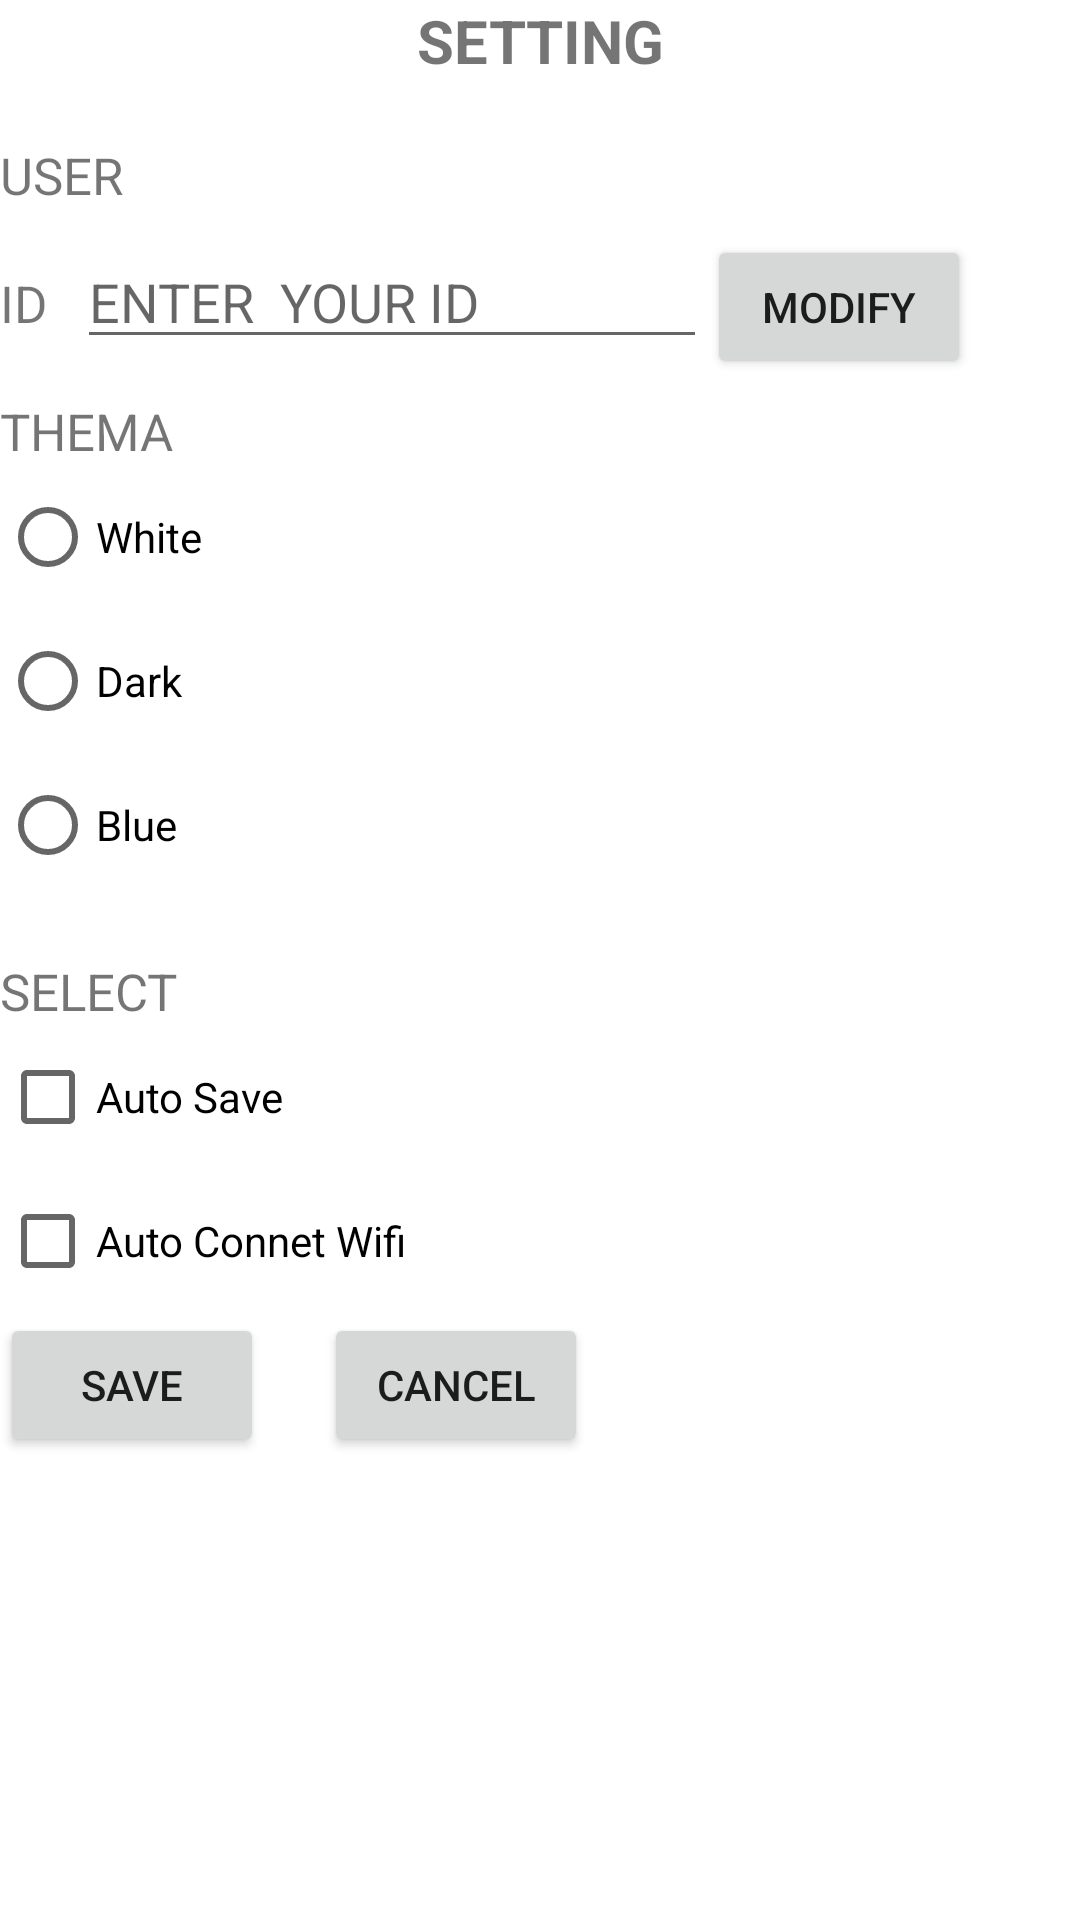

This screen was rendered from an Android layout file. Write that file and the resources it references.
<!-- AndroidManifest.xml: application theme Theme.Examevent -->
<!-- res/layout/activity_setting.xml -->
<?xml version="1.0" encoding="utf-8"?>
<RelativeLayout xmlns:android="http://schemas.android.com/apk/res/android"
    xmlns:app="http://schemas.android.com/apk/res-auto"
    xmlns:tools="http://schemas.android.com/tools"
    android:id="@+id/layout"
    android:layout_width="match_parent"
    android:layout_height="match_parent"
    tools:context=".settingActivity">

    <TextView
        android:id="@+id/textView2"
        android:layout_width="match_parent"
        android:layout_height="wrap_content"
        android:gravity="center"
        android:text="SETTING"
        android:textSize="20dp"
        android:textStyle="bold" />

    <TextView
        android:id="@+id/textView4"
        android:layout_width="wrap_content"
        android:layout_height="wrap_content"
        android:layout_below="@id/textView2"
        android:layout_marginTop="20dp"
        android:text="USER"
        android:textSize="17dp" />

    <TextView
        android:id="@+id/textView5"
        android:layout_width="wrap_content"
        android:layout_height="wrap_content"
        android:layout_below="@id/textView4"
        android:layout_marginTop="20dp"
        android:text="ID"
        android:textSize="17dp" />

    <EditText
        android:id="@+id/idETXT"
        android:layout_width="wrap_content"
        android:layout_height="wrap_content"
        android:layout_alignBaseline="@id/textView5"
        android:layout_marginStart="10dp"
        android:layout_marginLeft="10dp"
        android:layout_toRightOf="@id/textView5"
        android:ems="10"
        android:hint="ENTER  YOUR ID"
        android:inputType="textPersonName"

        />

    <TextView
        android:id="@+id/textView6"
        android:layout_width="wrap_content"
        android:layout_height="wrap_content"
        android:layout_below="@id/textView5"
        android:layout_marginTop="20dp"
        android:text="THEMA"
        android:textSize="17dp" />

    <RadioGroup
        android:id="@+id/RaGroup"
        android:layout_width="match_parent"
        android:layout_height="wrap_content"
        android:layout_below="@id/textView6">

        <RadioButton
            android:id="@+id/Ckwhite"
            android:layout_width="match_parent"
            android:layout_height="wrap_content"
            android:text="White" />

        <RadioButton
            android:id="@+id/Ckdark"
            android:layout_width="match_parent"
            android:layout_height="wrap_content"
            android:text="Dark" />

        <RadioButton
            android:id="@+id/Ckblue"
            android:layout_width="match_parent"
            android:layout_height="wrap_content"
            android:text="Blue" />

        <TextView
            android:id="@+id/textView7"
            android:layout_width="match_parent"
            android:layout_height="wrap_content"
            android:layout_marginTop="20dp"
            android:text="SELECT"
            android:textSize="17dp" />

        <CheckBox
            android:id="@+id/Ckauto"
            android:layout_width="match_parent"
            android:layout_height="wrap_content"
            android:text="Auto Save" />

        <CheckBox
            android:id="@+id/Ckwifi"
            android:layout_width="match_parent"
            android:layout_height="wrap_content"
            android:text="Auto Connet Wifi" />
    </RadioGroup>

    <Button
        android:id="@+id/modi"
        android:layout_width="wrap_content"
        android:layout_height="wrap_content"
        android:layout_alignBaseline="@id/idETXT"
        android:layout_toRightOf="@id/idETXT"
        android:text="Modify" />

    <Button
        android:id="@+id/save"
        android:layout_width="wrap_content"
        android:layout_height="wrap_content"
        android:layout_below="@id/RaGroup"
        android:onClick="onClick"
        android:text="SAVE" />

    <Button
        android:id="@+id/cancel"
        android:layout_width="wrap_content"
        android:layout_height="wrap_content"
        android:layout_alignBaseline="@id/save"
        android:layout_marginStart="20dp"
        android:layout_marginLeft="20dp"
        android:layout_toRightOf="@id/save"
        android:text="CANCEL" />
</RelativeLayout>
<!-- resources referenced by this layout -->
<resources>
  <style name="Theme.Examevent" parent="Theme.MaterialComponents.DayNight.DarkActionBar">
          
          <item name="colorPrimary">@color/purple_500</item>
          <item name="colorPrimaryVariant">@color/purple_700</item>
          <item name="colorOnPrimary">@color/white</item>
          
          <item name="colorSecondary">@color/teal_200</item>
          <item name="colorSecondaryVariant">@color/teal_700</item>
          <item name="colorOnSecondary">@color/black</item>
          
          <item name="android:statusBarColor" tools:targetApi="l">?attr/colorPrimaryVariant</item>
          
      </style>
  <!-- not gathered from this repository: default colours our renderer supplied (Android Studio template values) -->
  <color name="purple_500">#FF6200EE</color>
  <color name="purple_700">#FF3700B3</color>
  <color name="teal_200">#FF03DAC5</color>
  <color name="teal_700">#FF018786</color>
  <color name="black">#FF000000</color>
  <color name="white">#FFFFFFFF</color>
</resources>
